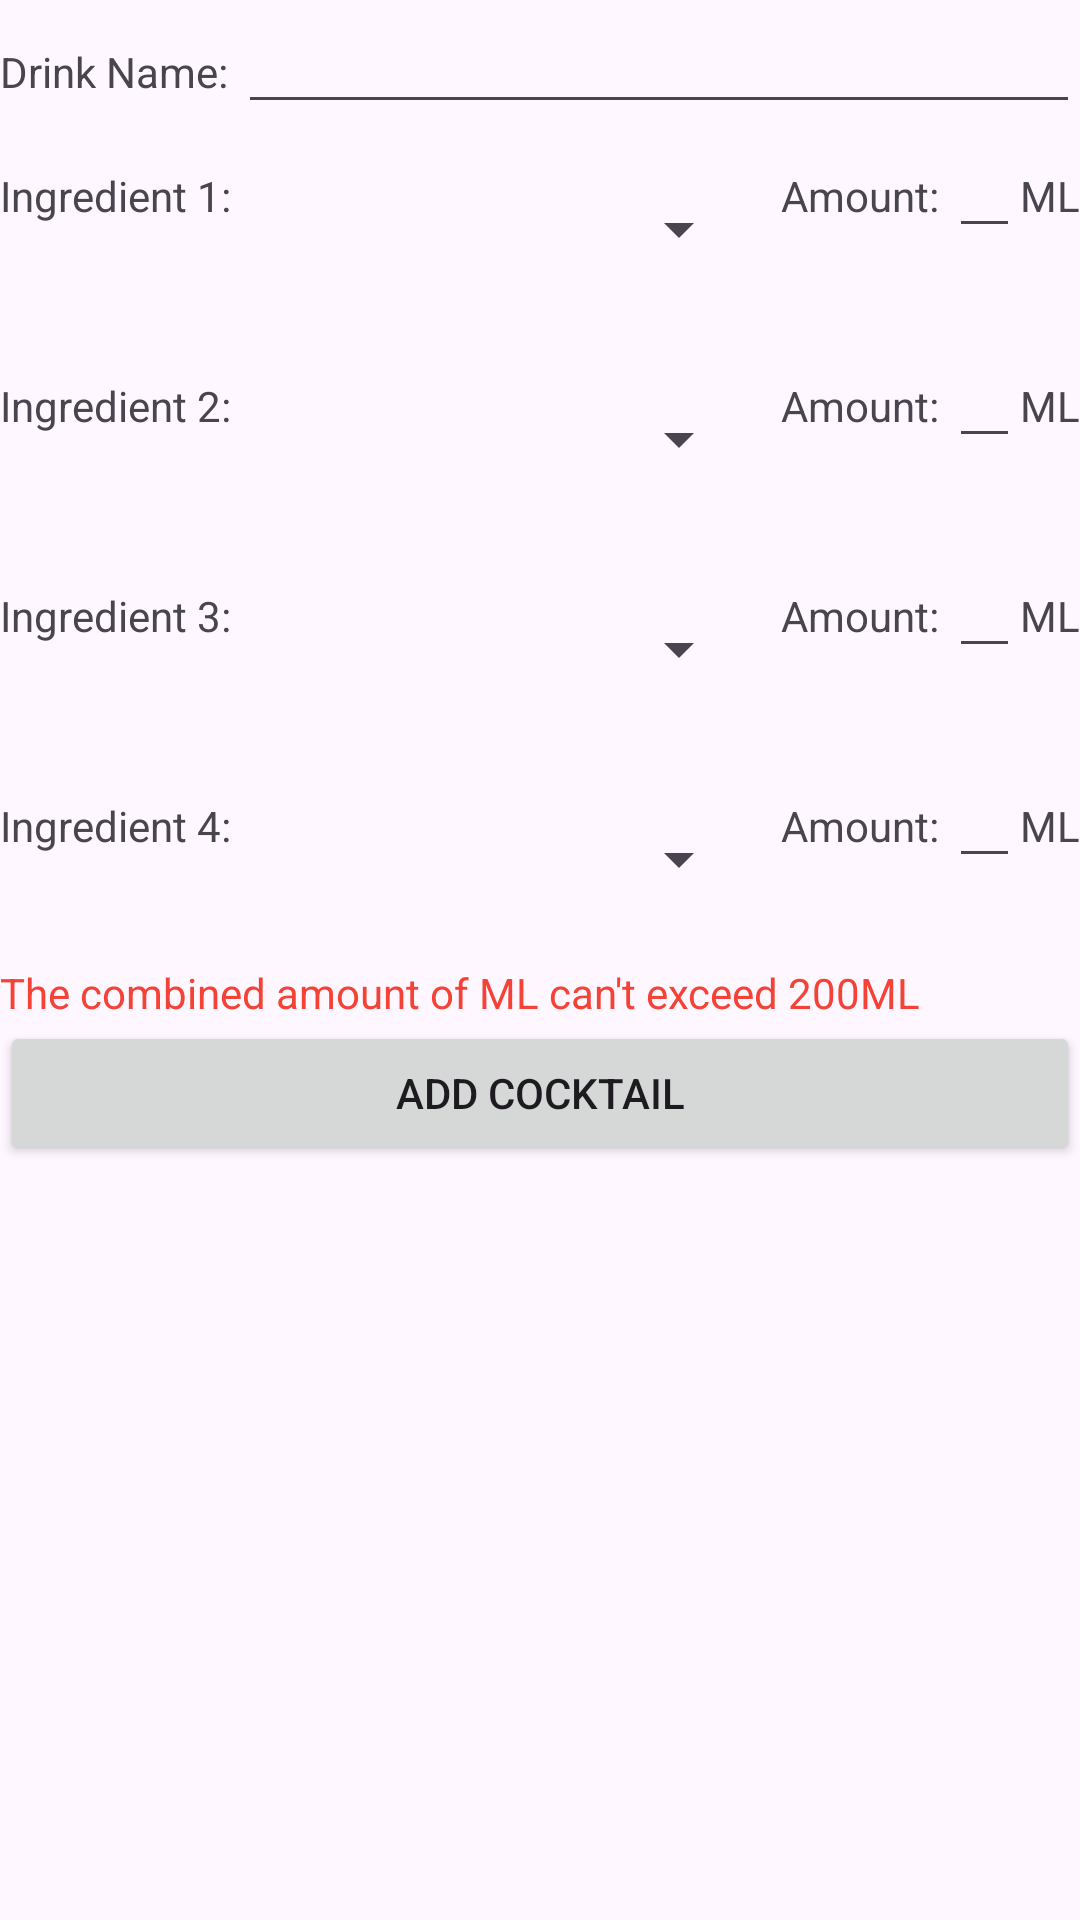

Here is an Android app screen rendered from its layout file. Give the layout XML and the strings, colors and styles it references.
<!-- AndroidManifest.xml: application theme Theme.SmartBartender -->
<!-- res/layout/fragment_addcocktail.xml -->
<?xml version="1.0" encoding="utf-8"?>
<LinearLayout
    xmlns:android="http://schemas.android.com/apk/res/android"
    xmlns:tools="http://schemas.android.com/tools"
    android:layout_width="match_parent"
    android:layout_height="match_parent"
    android:orientation="vertical"
    tools:context=".Profile">
    <LinearLayout
        android:layout_width="match_parent"
        android:layout_height="wrap_content"
        android:orientation="horizontal">
        <TextView
            android:layout_width="wrap_content"
            android:layout_height="wrap_content"
            android:text="Drink Name: "/>
    <EditText
        android:id="@+id/drinkTitleInput"
        android:layout_width="match_parent"
        android:layout_height="wrap_content"
        android:inputType="text"/>
    </LinearLayout>
    <LinearLayout
        android:layout_width="wrap_content"
        android:layout_height="wrap_content"
        android:orientation="horizontal">
        <TextView
            android:layout_width="wrap_content"
            android:layout_height="wrap_content"
            android:text="Ingredient 1: "/>
    <Spinner
        android:id="@+id/drinkInputSpinner1"
        android:layout_width="160dp"
        android:layout_height="50dp"
        android:layout_marginStart="10dp"
        android:layout_marginEnd="10dp"
        android:layout_marginTop="10dp"
        android:layout_marginBottom="10dp" />
        <TextView
            android:layout_width="wrap_content"
            android:layout_height="wrap_content"
            android:text="Amount: "/>
        <EditText
            android:id="@+id/ingredient1Amount"
            android:layout_width="0dp"
            android:layout_height="wrap_content"
            android:layout_weight="1"
            android:ems="3"
            android:inputType="number" />
        <TextView
            android:layout_width="wrap_content"
            android:layout_height="wrap_content"
            android:text="ML"/>
    </LinearLayout>
    <LinearLayout
        android:layout_width="wrap_content"
        android:layout_height="wrap_content"
        android:orientation="horizontal">
        <TextView
            android:layout_width="wrap_content"
            android:layout_height="wrap_content"
            android:text="Ingredient 2: "/>
        <Spinner
            android:id="@+id/drinkInputSpinner2"
            android:layout_width="160dp"
            android:layout_height="50dp"
            android:layout_marginStart="10dp"
            android:layout_marginEnd="10dp"
            android:layout_marginTop="10dp"
            android:layout_marginBottom="10dp" />

        <TextView
            android:layout_width="wrap_content"
            android:layout_height="wrap_content"
            android:text="Amount: "/>
        <EditText
            android:id="@+id/ingredient2Amount"
            android:layout_width="0dp"
            android:layout_height="wrap_content"
            android:layout_weight="1"
            android:ems="3"
            android:inputType="number"/>
        <TextView
            android:layout_width="wrap_content"
            android:layout_height="wrap_content"
            android:text="ML"/>
    </LinearLayout>
    <LinearLayout
        android:layout_width="wrap_content"
        android:layout_height="wrap_content"
        android:orientation="horizontal">
        <TextView
            android:layout_width="wrap_content"
            android:layout_height="wrap_content"
            android:text="Ingredient 3: "/>
        <Spinner
            android:id="@+id/drinkInputSpinner3"
            android:layout_width="160dp"
            android:layout_height="50dp"
            android:layout_marginStart="10dp"
            android:layout_marginEnd="10dp"
            android:layout_marginTop="10dp"
            android:layout_marginBottom="10dp" />
        <TextView
            android:layout_width="wrap_content"
            android:layout_height="wrap_content"
            android:text="Amount: "/>
        <EditText
            android:id="@+id/ingredient3Amount"
            android:layout_width="0dp"
            android:layout_height="wrap_content"
            android:layout_weight="1"
            android:ems="3"
            android:inputType="number"/>
        <TextView
            android:layout_width="wrap_content"
            android:layout_height="wrap_content"
            android:text="ML"/>
    </LinearLayout>
    <LinearLayout
        android:layout_width="wrap_content"
        android:layout_height="wrap_content"
        android:orientation="horizontal">
        <TextView
            android:layout_width="wrap_content"
            android:layout_height="wrap_content"
            android:text="Ingredient 4: "/>
        <Spinner
            android:id="@+id/drinkInputSpinner4"
            android:layout_width="160dp"
            android:layout_height="50dp"
            android:layout_marginStart="10dp"
            android:layout_marginEnd="10dp"
            android:layout_marginTop="10dp"
            android:layout_marginBottom="10dp" />
        <TextView
            android:layout_width="wrap_content"
            android:layout_height="wrap_content"
            android:text="Amount: "/>
        <EditText
            android:id="@+id/ingredient4Amount"
            android:layout_width="0dp"
            android:layout_height="wrap_content"
            android:layout_weight="1"
            android:ems="3"
            android:inputType="number"/>
        <TextView
            android:layout_width="wrap_content"
            android:layout_height="wrap_content"
            android:text="ML"/>
    </LinearLayout>

    <TextView
        android:layout_width="wrap_content"
        android:layout_height="wrap_content"
        android:textColor="@color/red"
        android:text="The combined amount of ML can't exceed 200ML"/>
    <Button
        android:id="@+id/addConfirmButton"
        android:layout_width="match_parent"
        android:layout_height="wrap_content"
        android:text="Add Cocktail" />
</LinearLayout>
<!-- resources referenced by this layout -->
<resources>
  <color name="red">#F44336</color>
  <style name="Theme.SmartBartender" parent="Base.Theme.SmartBartender" />
  <style name="Base.Theme.SmartBartender" parent="Theme.Material3.DayNight.NoActionBar">
          
          
      </style>
</resources>
